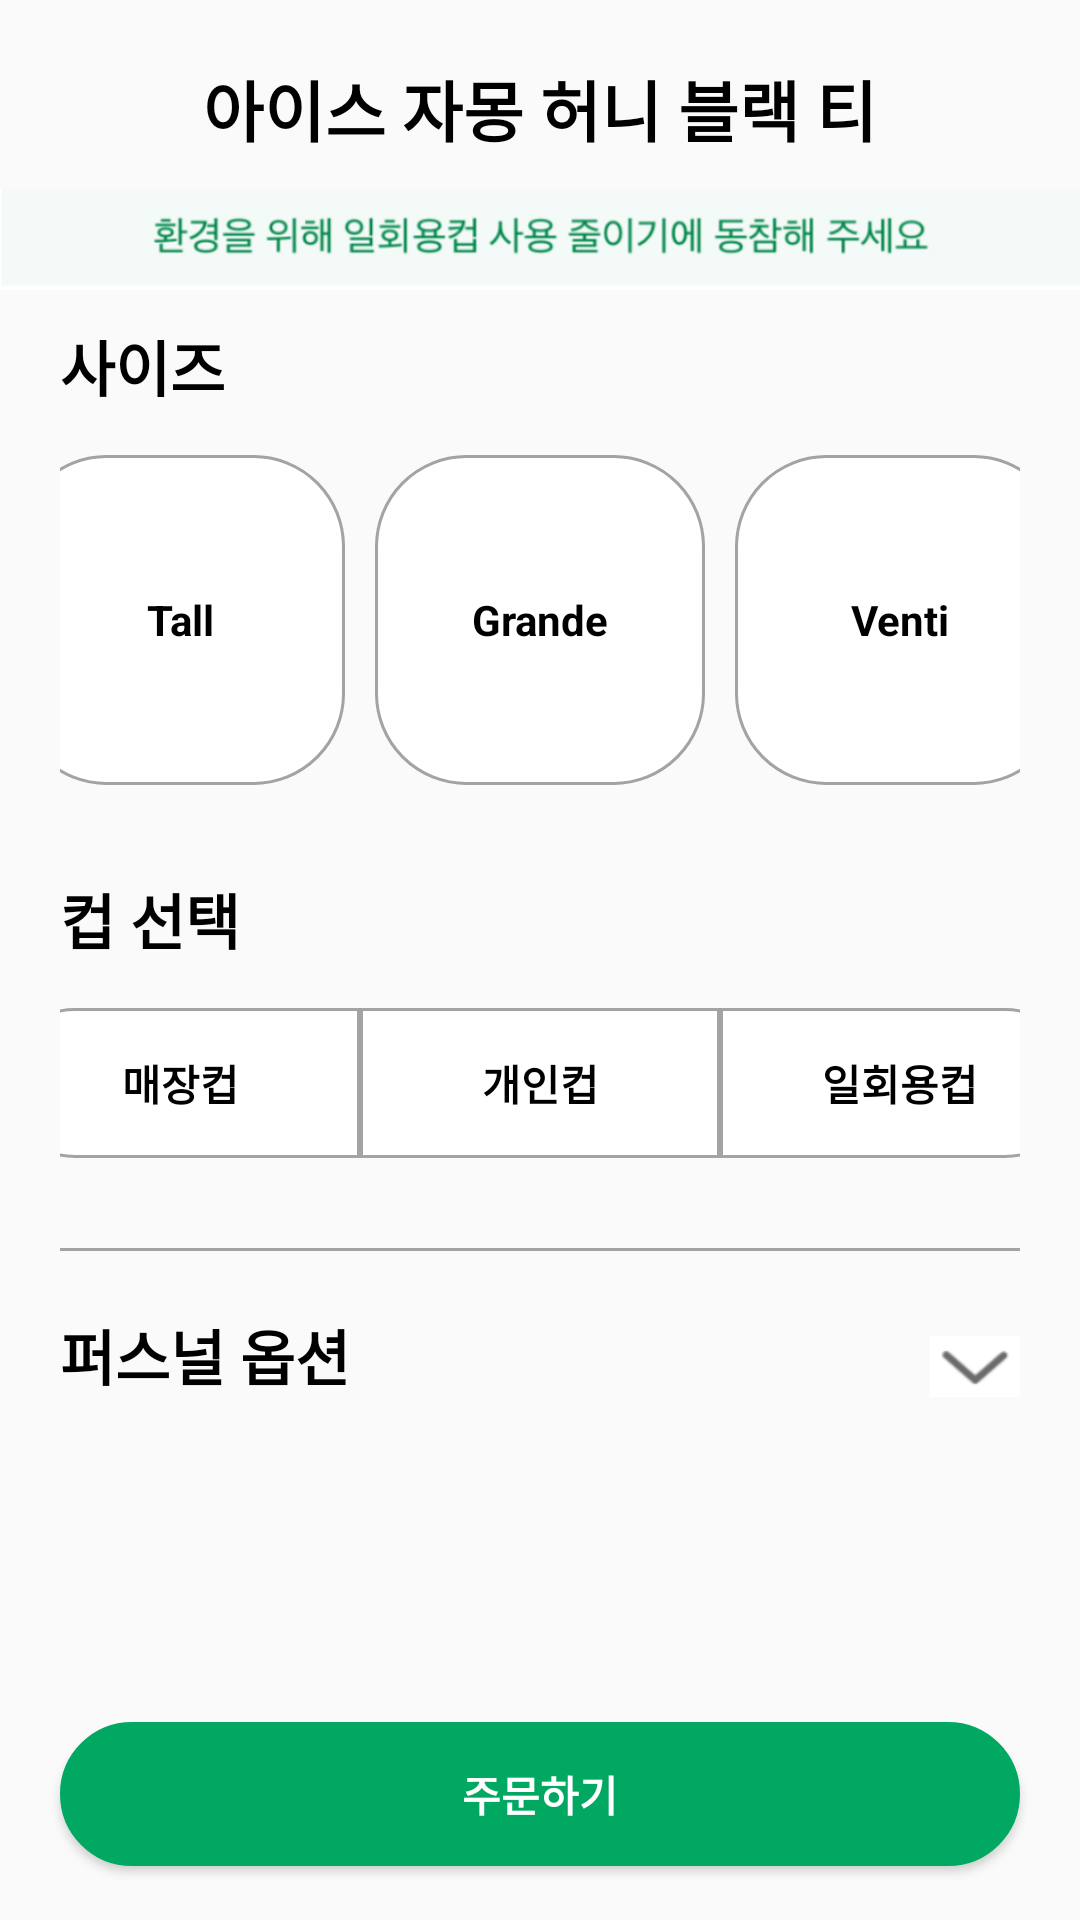

Reconstruct the res/layout file that produces this screen, plus the resources it refers to.
<!-- AndroidManifest.xml: application theme Theme.HackatonKUIT -->
<!-- res/layout/fragment_menu_order.xml -->
<?xml version="1.0" encoding="utf-8"?>
<androidx.constraintlayout.widget.ConstraintLayout xmlns:android="http://schemas.android.com/apk/res/android"
    xmlns:app="http://schemas.android.com/apk/res-auto"
    android:layout_width="match_parent"
    android:layout_height="match_parent"
    android:layout_marginVertical="20dp"
    app:layout_behavior="android.support.design.widget.BottomSheetBehavior">

    <androidx.constraintlayout.widget.ConstraintLayout
        android:id="@+id/cl_menu_order_padding"
        android:layout_width="match_parent"
        android:layout_height="20dp"
        app:layout_constraintTop_toTopOf="parent" />

    <TextView
        android:id="@+id/order_name"
        android:layout_width="match_parent"
        android:layout_height="wrap_content"
        android:text="아이스 자몽 허니 블랙 티"
        android:textAlignment="center"
        android:textColor="@color/black"
        android:textSize="22sp"
        android:textStyle="bold"
        app:layout_constraintStart_toStartOf="parent"
        app:layout_constraintTop_toBottomOf="@id/cl_menu_order_padding" />

    <ImageView
        android:id="@+id/order_environment"
        android:layout_width="0dp"
        android:layout_height="35dp"
        android:layout_marginTop="10dp"
        android:src="@drawable/protect_environment"
        app:layout_constraintStart_toStartOf="@+id/order_name"
        app:layout_constraintTop_toBottomOf="@+id/order_name" />

    <TextView
        android:id="@+id/order_size"
        android:layout_width="match_parent"

        android:layout_height="wrap_content"
        android:layout_marginStart="20dp"
        android:layout_marginTop="10dp"
        android:text="사이즈"
        android:textColor="@color/black"
        android:textSize="20sp"
        android:textStyle="bold"
        app:layout_constraintStart_toEndOf="@id/order_environment"
        app:layout_constraintTop_toBottomOf="@id/order_environment" />

    <RadioGroup
        android:id="@+id/order_size_detail"
        android:layout_width="match_parent"
        android:layout_height="wrap_content"
        android:layout_marginHorizontal="20dp"
        android:layout_marginTop="15dp"
        android:gravity="center"
        android:orientation="horizontal"
        app:layout_constraintTop_toBottomOf="@id/order_size">

        <RadioButton
            android:id="@+id/rb_menu_order_size_1"
            android:layout_width="110dp"
            android:layout_height="110dp"
            android:background="@drawable/selector_switch_size_tall"
            android:button="@null"
            android:gravity="center"
            android:text="Tall"
            android:textStyle="bold" />

        <RadioButton
            android:id="@+id/rb_menu_order_size_2"
            android:layout_width="110dp"
            android:layout_height="110dp"
            android:layout_marginStart="10dp"
            android:background="@drawable/selector_switch_size_grande"
            android:button="@null"
            android:gravity="center"
            android:text="Grande"
            android:textStyle="bold" />

        <RadioButton
            android:id="@+id/rb_menu_order_size_3"
            android:layout_width="110dp"
            android:layout_height="110dp"
            android:layout_marginStart="10dp"
            android:background="@drawable/selector_switch_size_venti"
            android:button="@null"
            android:gravity="center"
            android:text="Venti"
            android:textStyle="bold" />

    </RadioGroup>

    <TextView
        android:id="@+id/order_cup"
        android:layout_width="wrap_content"
        android:layout_height="wrap_content"
        android:layout_marginTop="30dp"
        android:text="컵 선택"

        android:textColor="@color/black"
        android:textSize="20sp"
        android:textStyle="bold"
        app:layout_constraintStart_toStartOf="@id/order_size_detail"
        app:layout_constraintTop_toBottomOf="@id/order_size_detail" />

    <RadioGroup
        android:id="@+id/order_cup_detail"
        android:layout_width="match_parent"
        android:layout_height="wrap_content"
        android:layout_marginHorizontal="20dp"
        android:layout_marginTop="15dp"
        android:gravity="center"
        android:orientation="horizontal"
        app:layout_constraintTop_toBottomOf="@id/order_cup">

        <RadioButton
            android:id="@+id/rb_menu_order_cup_1"
            android:layout_width="120dp"
            android:layout_height="50dp"
            android:background="@drawable/selector_switch_cup_shop"
            android:button="@null"
            android:gravity="center"
            android:text="매장컵"
            android:textStyle="bold" />

        <RadioButton
            android:id="@+id/rb_menu_order_cup_2"
            android:layout_width="120dp"
            android:layout_height="50dp"
            android:background="@drawable/selector_switch_cup_own"
            android:button="@null"
            android:gravity="center"
            android:text="개인컵"
            android:textStyle="bold" />

        <RadioButton
            android:id="@+id/rb_menu_order_cup_3"
            android:layout_width="120dp"
            android:layout_height="50dp"
            android:background="@drawable/selector_switch_cup_once"
            android:button="@null"
            android:gravity="center"
            android:text="일회용컵"
            android:textStyle="bold" />

    </RadioGroup>

    <View
        android:id="@+id/order_line"
        android:layout_width="match_parent"
        android:layout_height="1dp"
        android:layout_marginStart="20dp"
        android:layout_marginTop="30dp"
        android:layout_marginEnd="20dp"
        android:background="@color/gray"
        app:layout_constraintEnd_toStartOf="@id/order_cup_detail"
        app:layout_constraintStart_toEndOf="@id/order_cup_detail"
        app:layout_constraintTop_toBottomOf="@id/order_cup_detail" />

    <TextView
        android:id="@+id/order_personaloption"
        android:layout_width="wrap_content"
        android:layout_height="wrap_content"
        android:layout_marginTop="20dp"
        android:text="퍼스널 옵션"
        android:textColor="@color/black"
        android:textSize="20sp"
        android:textStyle="bold"
        app:layout_constraintStart_toStartOf="@id/order_line"
        app:layout_constraintTop_toBottomOf="@id/order_line" />

    <ImageView
        android:id="@+id/order_personal_arrow"
        android:layout_width="30dp"
        android:layout_height="wrap_content"
        android:layout_marginTop="20dp"
        android:layout_marginEnd="20dp"
        android:src="@drawable/arrow"
        app:layout_constraintEnd_toEndOf="parent"
        app:layout_constraintTop_toBottomOf="@id/order_line" />

    <Button
        android:id="@+id/b_menu_order"
        android:layout_width="match_parent"
        android:layout_height="wrap_content"
        android:layout_marginHorizontal="20dp"
        android:layout_marginTop="100dp"
        android:layout_marginBottom="10dp"
        android:background="@drawable/shape_new_account"
        android:text="주문하기"
        android:textColor="@color/white"
        android:textStyle="bold"
        app:layout_constraintEnd_toEndOf="parent"
        app:layout_constraintStart_toStartOf="parent"
        app:layout_constraintTop_toBottomOf="@id/order_personal_arrow" />


    <androidx.constraintlayout.widget.ConstraintLayout
        android:id="@+id/cl_menu_order_padding2"
        android:layout_width="match_parent"
        android:layout_height="20dp"
        app:layout_constraintTop_toBottomOf="@id/b_menu_order" />


</androidx.constraintlayout.widget.ConstraintLayout>
<!-- resources referenced by this layout -->
<resources>
  <color name="black">#FF000000</color>
  <color name="gray">#A3A3A3</color>
  <color name="white">#FFFFFFFF</color>
  <!-- drawable selector_switch_cup_own (drawable) -->
  <?xml version="1.0" encoding="utf-8"?>
  <selector xmlns:android="http://schemas.android.com/apk/res/android">
      <item android:state_checked="true" android:drawable="@drawable/arrow">
          <shape xmlns:android="http://schemas.android.com/apk/res/android">
              <stroke android:width="1dp" android:color="@color/divider_gray" />
              <solid android:color="@color/main_green"/>
          </shape>
      </item>
      <item android:state_checked="false">
          <shape xmlns:android="http://schemas.android.com/apk/res/android">
              <stroke android:width="1dp" android:color="@color/gray" />
              <solid android:color="@color/white"/>
          </shape>
      </item>
  </selector>
  <!-- drawable selector_switch_cup_shop (drawable) -->
  <?xml version="1.0" encoding="utf-8"?>
  <selector xmlns:android="http://schemas.android.com/apk/res/android">
      <item android:state_checked="true">
          <shape xmlns:android="http://schemas.android.com/apk/res/android">
              <stroke android:width="1dp" android:color="@color/gray" />
              <solid android:color="@color/main_green"/>
              <corners android:bottomLeftRadius="30dp" android:topLeftRadius="30dp"
                  android:bottomRightRadius="0dp" android:topRightRadius="0dp"/>
          </shape>
      </item>
      <item android:state_checked="false">
          <shape xmlns:android="http://schemas.android.com/apk/res/android">
              <stroke android:width="1dp" android:color="@color/gray" />
              <solid android:color="@color/white"/>
              <corners android:bottomLeftRadius="30dp" android:topLeftRadius="30dp"
                  android:bottomRightRadius="0dp" android:topRightRadius="0dp"/>
          </shape>
      </item>
  </selector>
  <!-- drawable shape_new_account (drawable) -->
  <?xml version="1.0" encoding="utf-8"?>
  <shape xmlns:android="http://schemas.android.com/apk/res/android">
      <stroke android:width="1dp" android:color="@color/main_green" />
      <solid android:color="@color/main_green"/>
      <corners android:bottomLeftRadius="100dp" android:topLeftRadius="100dp"
          android:bottomRightRadius="100dp" android:topRightRadius="100dp"/>
  </shape>
  <style name="Theme.HackatonKUIT" parent="Theme.AppCompat.Light.NoActionBar">
          
          <item name="colorPrimary">@color/main_green</item>
          <item name="colorPrimaryVariant">@color/purple_700</item>
          <item name="colorOnPrimary">@color/white</item>
          
          <item name="colorSecondary">@color/teal_200</item>
          <item name="colorSecondaryVariant">@color/teal_700</item>
          <item name="colorOnSecondary">@color/black</item>
          
          <item name="android:statusBarColor">@color/white</item>
          
          <item name="windowNoTitle">true</item>
          <item name="android:windowLightStatusBar">true</item>
      </style>
  <color name="main_green">#FF01a862</color>
  <color name="divider_gray">#FFf7f7f7</color>
  <color name="red">#FFa75550</color>
  <color name="purple_700">#FF3700B3</color>
  <color name="teal_200">#FF03DAC5</color>
  <color name="teal_700">#FF018786</color>
</resources>
